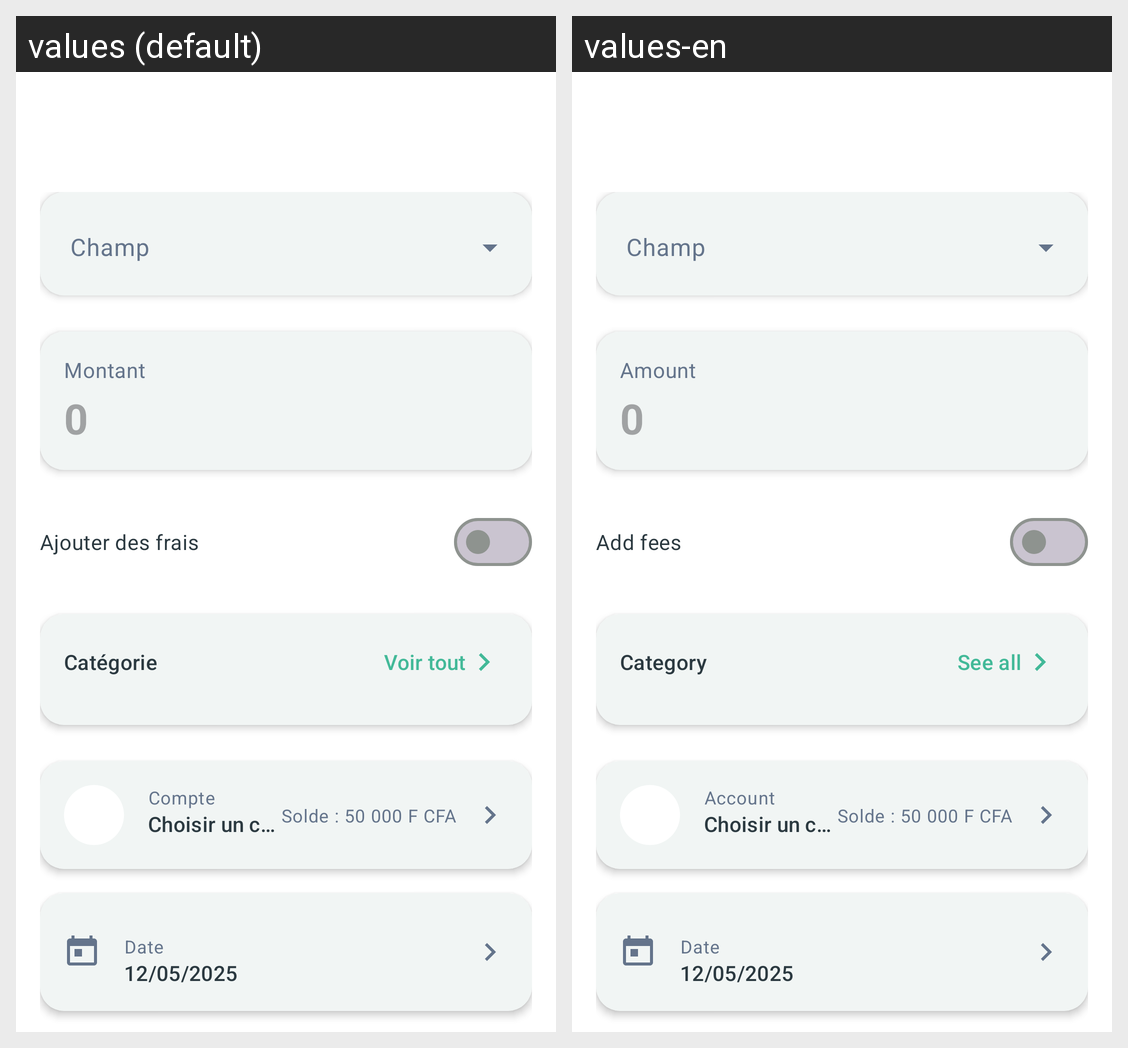

Strings drawn on this Android screen and how each of the app's shown locales translates them:
Android screen res/layout/fragment_transaction_form.xml rendered under 2 locales, left to right: values (default), values-en. Device: Nexus 5 (rendered at 1080×1920; each locale shown at half size, 540×960, under a caption strip naming it); theme Theme.Arzikina.
Strings drawn on this screen, with the default value and each locale's value (text and hints the layout hard-codes, and strings that could not be matched under every locale, appear in the picture but are not listed):

transaction_form_amount_label
  values: Montant
  values-en: Amount

transaction_form_add_fee_toggle
  values: Ajouter des frais
  values-en: Add fees

transaction_form_fee_summary_amount_label
  values: Montant
  values-en: Amount

transaction_form_category_label
  values: Catégorie
  values-en: Category

transaction_form_category_see_all
  values: Voir tout
  values-en: See all

transaction_form_account_label
  values: Compte
  values-en: Account
